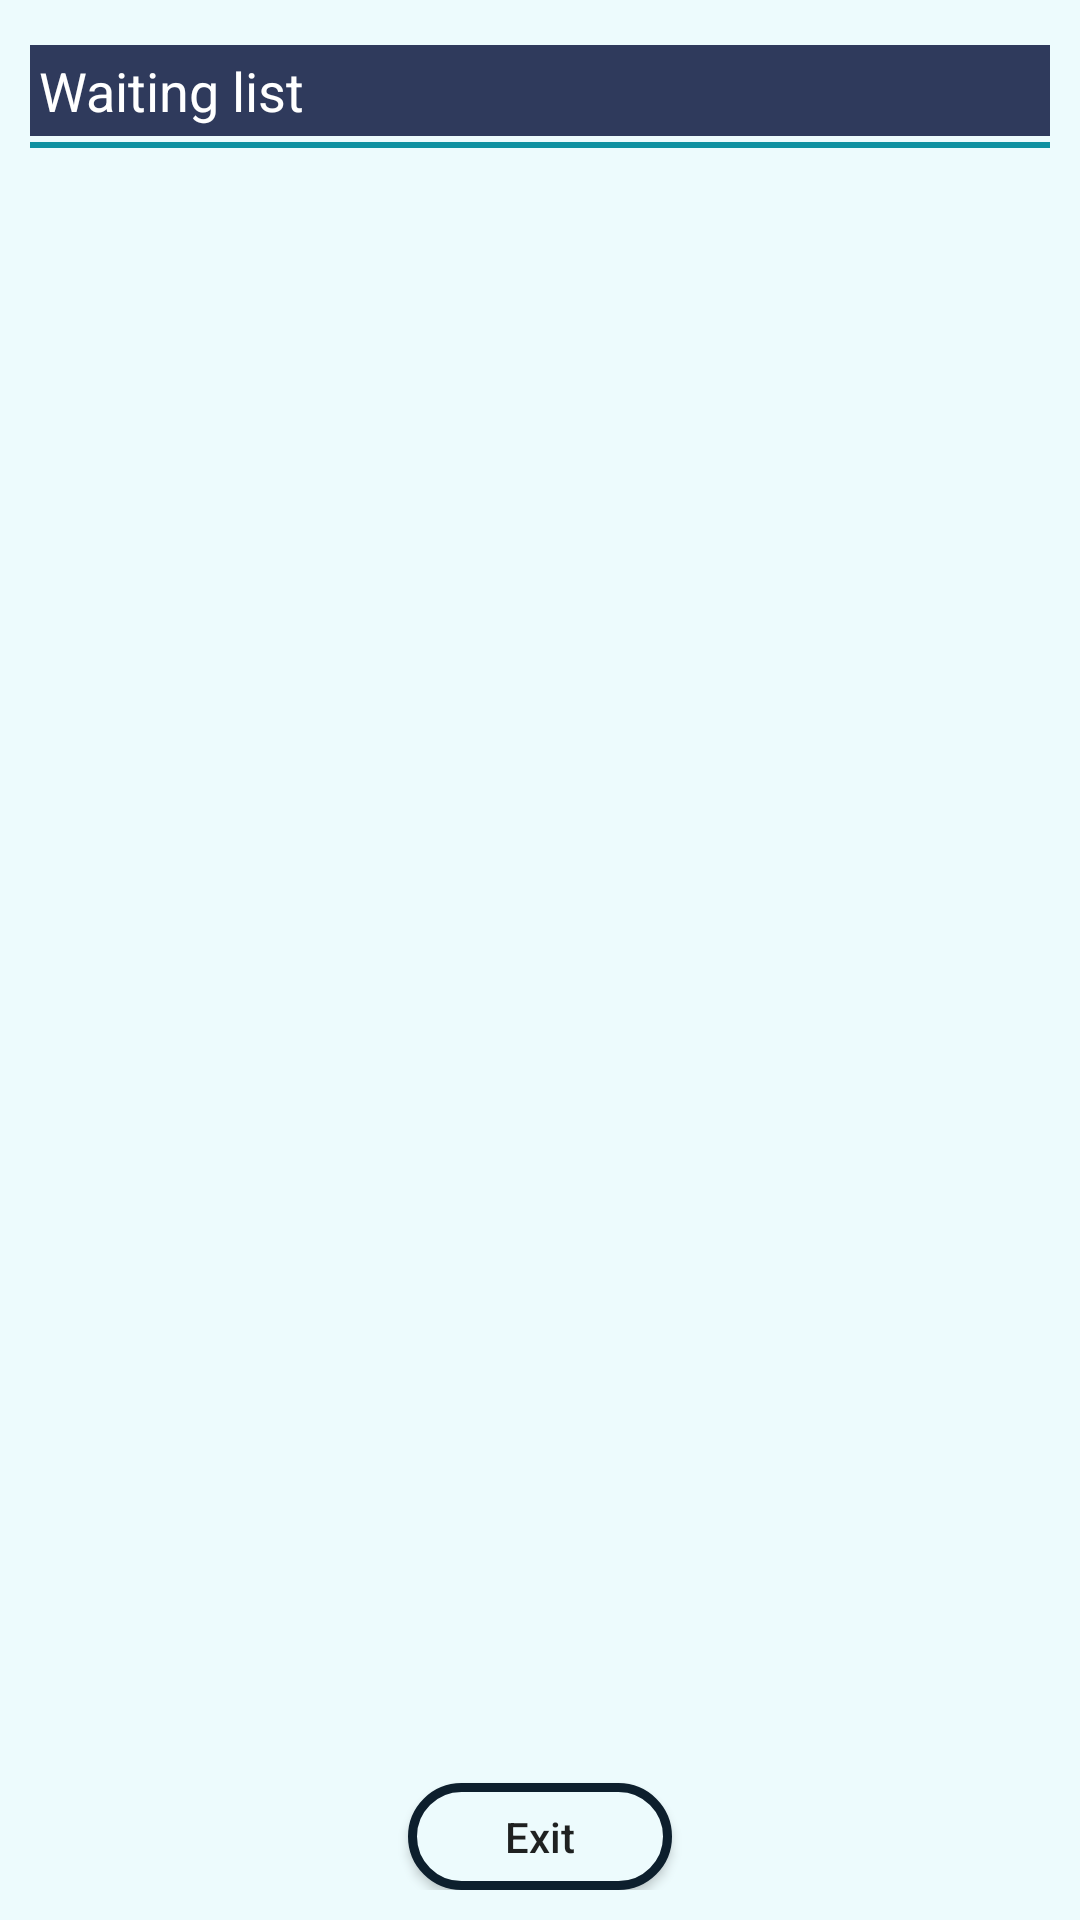

Write the Android layout XML for this screen, with the resource values it uses.
<!-- AndroidManifest.xml: application theme Theme.AppointmentOfDoctors -->
<!-- res/layout/waitinglist_dialog.xml -->
<?xml version="1.0" encoding="utf-8"?>
<RelativeLayout xmlns:android="http://schemas.android.com/apk/res/android"
    xmlns:tools="http://schemas.android.com/tools"
    android:layout_width="wrap_content"
    android:layout_height="wrap_content"
    android:focusable="true"
    android:focusableInTouchMode="true"
    android:background="@color/colorPrimary">

    <LinearLayout
        android:layout_width="match_parent"
        android:layout_height="match_parent"
        android:padding="10dp"
        android:id="@+id/fav_lin"
        android:orientation="vertical">

        <TextView
            android:layout_width="match_parent"
            android:layout_height="wrap_content"
            android:text="Waiting list"
            android:drawablePadding="6dp"
            android:layout_marginTop="5dp"
            android:id="@+id/title"
            android:padding="3dp"
            android:textSize="18sp"
            android:textColor="@color/white"
            android:background="@color/purple_700"/>

        <View android:layout_width="fill_parent"
            android:layout_height="2dp"
            android:background="@color/colorAccent"
            android:layout_marginTop="2dp"/>

        <androidx.recyclerview.widget.RecyclerView
            android:id="@+id/recyclerview_dialogWL"
            android:layout_width="match_parent"
            android:layout_height="545dp" />
        <Button
            android:id="@+id/exitDialog"
            android:layout_centerInParent="true"
            android:layout_gravity="center"
            android:layout_width="wrap_content"
            android:layout_height="wrap_content"
            android:text="Exit"
            android:layout_below="@id/recyclerview_dialogWL"
            android:textAllCaps="false"
            android:background="@drawable/btn_waitinglist_shape"/>
    </LinearLayout>


</RelativeLayout>
<!-- resources referenced by this layout -->
<resources>
  <color name="colorAccent">#0F91A1</color>
  <color name="colorPrimary">#EDFBFD</color>
  <color name="purple_700">#2F3A5C</color>
  <color name="white">#FFFFFFFF</color>
  <!-- drawable btn_waitinglist_shape (drawable) -->
  <?xml version="1.0" encoding="utf-8"?>
  <selector xmlns:android="http://schemas.android.com/apk/res/android">
  
      <item>
          <shape android:shape="rectangle">
              <solid android:color="@color/colorPrimary" />
              <corners android:radius="20dp" />
              <stroke android:width="3dp"
                  android:color="@color/colorPrimaryDark"/>
          </shape>
  
      </item>
  
  </selector>
  <style name="Theme.AppointmentOfDoctors" parent="Theme.MaterialComponents.DayNight.DarkActionBar">
          
  
          <item name="colorPrimary">@color/purple_700</item>
          <item name="colorPrimaryVariant">@color/purple_700</item>
          <item name="colorOnPrimary">@color/white</item>
          
          <item name="colorSecondary">@color/teal_200</item>
          <item name="colorSecondaryVariant">@color/teal_700</item>
          <item name="colorOnSecondary">@color/black</item>
          
          <item name="android:statusBarColor" tools:targetApi="l">?attr/colorPrimaryVariant</item>
          
      </style>
  <color name="colorPrimaryDark">#0D1F2D</color>
  <color name="teal_200">#3585A8</color>
  <color name="teal_700">#FF018786</color>
  <color name="black">#FF000000</color>
</resources>
